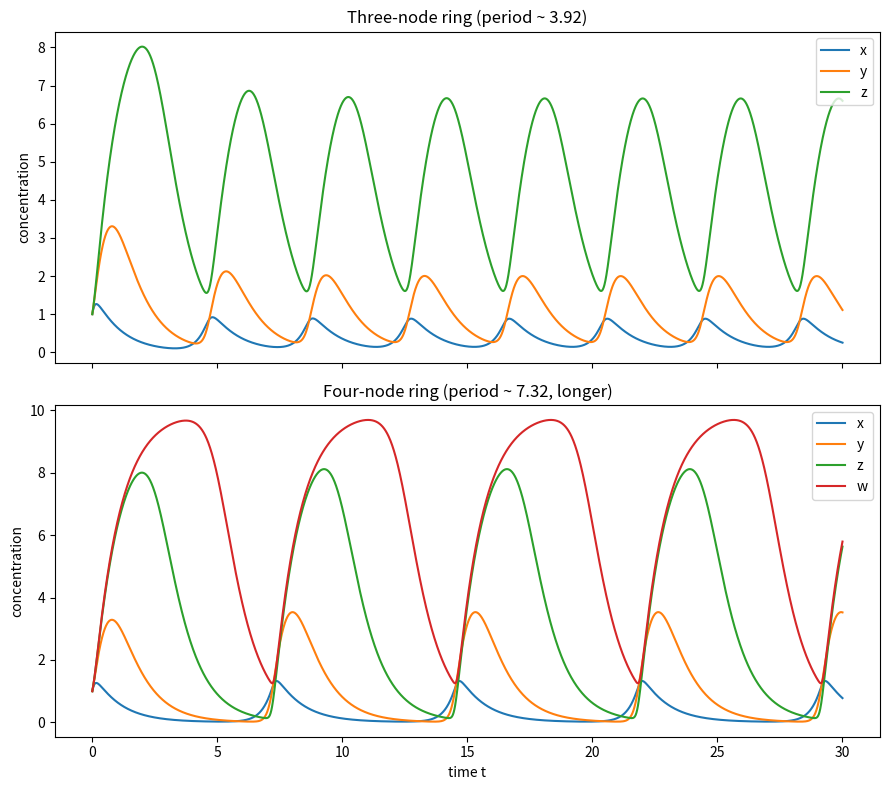

Recreate this plot in Python. (Note: this script raises an exception after producing the figure.)
import matplotlib
matplotlib.use("Agg")
import matplotlib.pyplot as plt
import numpy as np

# ---------------------------------------------------------------
# Generic multi-variable Heun (predictor-corrector) integrator.
# Ordinary ODEs only -- NO delay term anywhere.
# ---------------------------------------------------------------
def heun(f, state0, dt, t_end):
    n_steps = int(round(t_end / dt))
    ts = np.linspace(0.0, n_steps * dt, n_steps + 1)
    ys = np.empty((n_steps + 1, len(state0)))
    ys[0] = state0
    y = np.array(state0, dtype=float)
    for k in range(n_steps):
        f0 = f(y)                 # slope at current point
        y_pred = y + dt * f0      # Euler predictor
        f1 = f(y_pred)            # slope at predicted point
        y = y + 0.5 * dt * (f0 + f1)   # average the two slopes (corrector)
        ys[k + 1] = y
    return ts, ys

# Hill activation and repression, coefficient 3, unit degradation implied in f.
def hill_act(u):   # activating input
    return u**3 / (1.0 + u**3)

def hill_rep(u):   # repressing input
    return 1.0 / (1.0 + u**3)

# ---------------------------------------------------------------
# Three-node ring: X -> Y -> Z -| X
# ---------------------------------------------------------------
g = h = l = 10.0
def f3(s):
    x, y, z = s
    dx = g * hill_rep(z) - x       # Z represses X
    dy = h * hill_act(x) - y       # X activates Y
    dz = l * hill_act(y) - z       # Y activates Z
    return np.array([dx, dy, dz])

# ---------------------------------------------------------------
# Four-node ring: X -> Y -> Z -> W -| X
# ---------------------------------------------------------------
m = 10.0
def f4(s):
    x, y, z, w = s
    dx = g * hill_rep(w) - x       # W represses X
    dy = h * hill_act(x) - y       # X activates Y
    dz = l * hill_act(y) - z       # Y activates Z
    dw = m * hill_act(z) - w       # Z activates W
    return np.array([dx, dy, dz, dw])

dt = 0.01
t_end = 30.0

t3, y3 = heun(f3, [1.0, 1.0, 1.0], dt, t_end)
t4, y4 = heun(f4, [1.0, 1.0, 1.0, 1.0], dt, t_end)

# ---------------------------------------------------------------
# Estimate oscillation period from successive peaks of x(t),
# using only the second half (after transients settle).
# ---------------------------------------------------------------
def estimate_period(t, x):
    half = len(t) // 2
    tt, xx = t[half:], x[half:]
    peaks = []
    for i in range(1, len(xx) - 1):
        if xx[i] > xx[i - 1] and xx[i] > xx[i + 1]:
            peaks.append(tt[i])
    if len(peaks) >= 2:
        return float(np.mean(np.diff(peaks)))
    return float("nan")

p3 = estimate_period(t3, y3[:, 0])
p4 = estimate_period(t4, y4[:, 0])

print("Three-node ring x(t) final value:", y3[-1, 0])
print("Four-node ring  x(t) final value:", y4[-1, 0])
print("Three-node ring estimated period:", p3)
print("Four-node ring  estimated period:", p4)
print("Period increase (four minus three):", p4 - p3)
print("Three-node oscillates without delay:", "yes" if not np.isnan(p3) else "no")
print("Adding a fourth node lengthens the period:", "yes" if p4 > p3 else "no")

# ---------------------------------------------------------------
# Plots
# ---------------------------------------------------------------
fig, axes = plt.subplots(2, 1, figsize=(9, 8), sharex=True)

axes[0].plot(t3, y3[:, 0], label="x")
axes[0].plot(t3, y3[:, 1], label="y")
axes[0].plot(t3, y3[:, 2], label="z")
axes[0].set_title("Three-node ring (period ~ %.2f)" % p3)
axes[0].set_ylabel("concentration")
axes[0].legend(loc="upper right")

axes[1].plot(t4, y4[:, 0], label="x")
axes[1].plot(t4, y4[:, 1], label="y")
axes[1].plot(t4, y4[:, 2], label="z")
axes[1].plot(t4, y4[:, 3], label="w")
axes[1].set_title("Four-node ring (period ~ %.2f, longer)" % p4)
axes[1].set_xlabel("time t")
axes[1].set_ylabel("concentration")
axes[1].legend(loc="upper right")

fig.tight_layout()
plt.savefig("/private/tmp/claude-501/-Users-lvmy-neu-teaching-numericalR-numericalR/e8e9d206-e3a8-4079-be52-06334c0a89a5/scratchpad/eval/gen/4C.3.1_s4.png")

# One-sentence explanation of why the check confirms the result:
print("Explanation: Because the undelayed three-node ring already oscillates and "
      "inserting a fourth intermediate gene lengthens the period, the extra "
      "reaction step acts exactly like added time lag, showing a chain of "
      "intermediate genes and an explicit delay produce the same oscillatory effect.")
